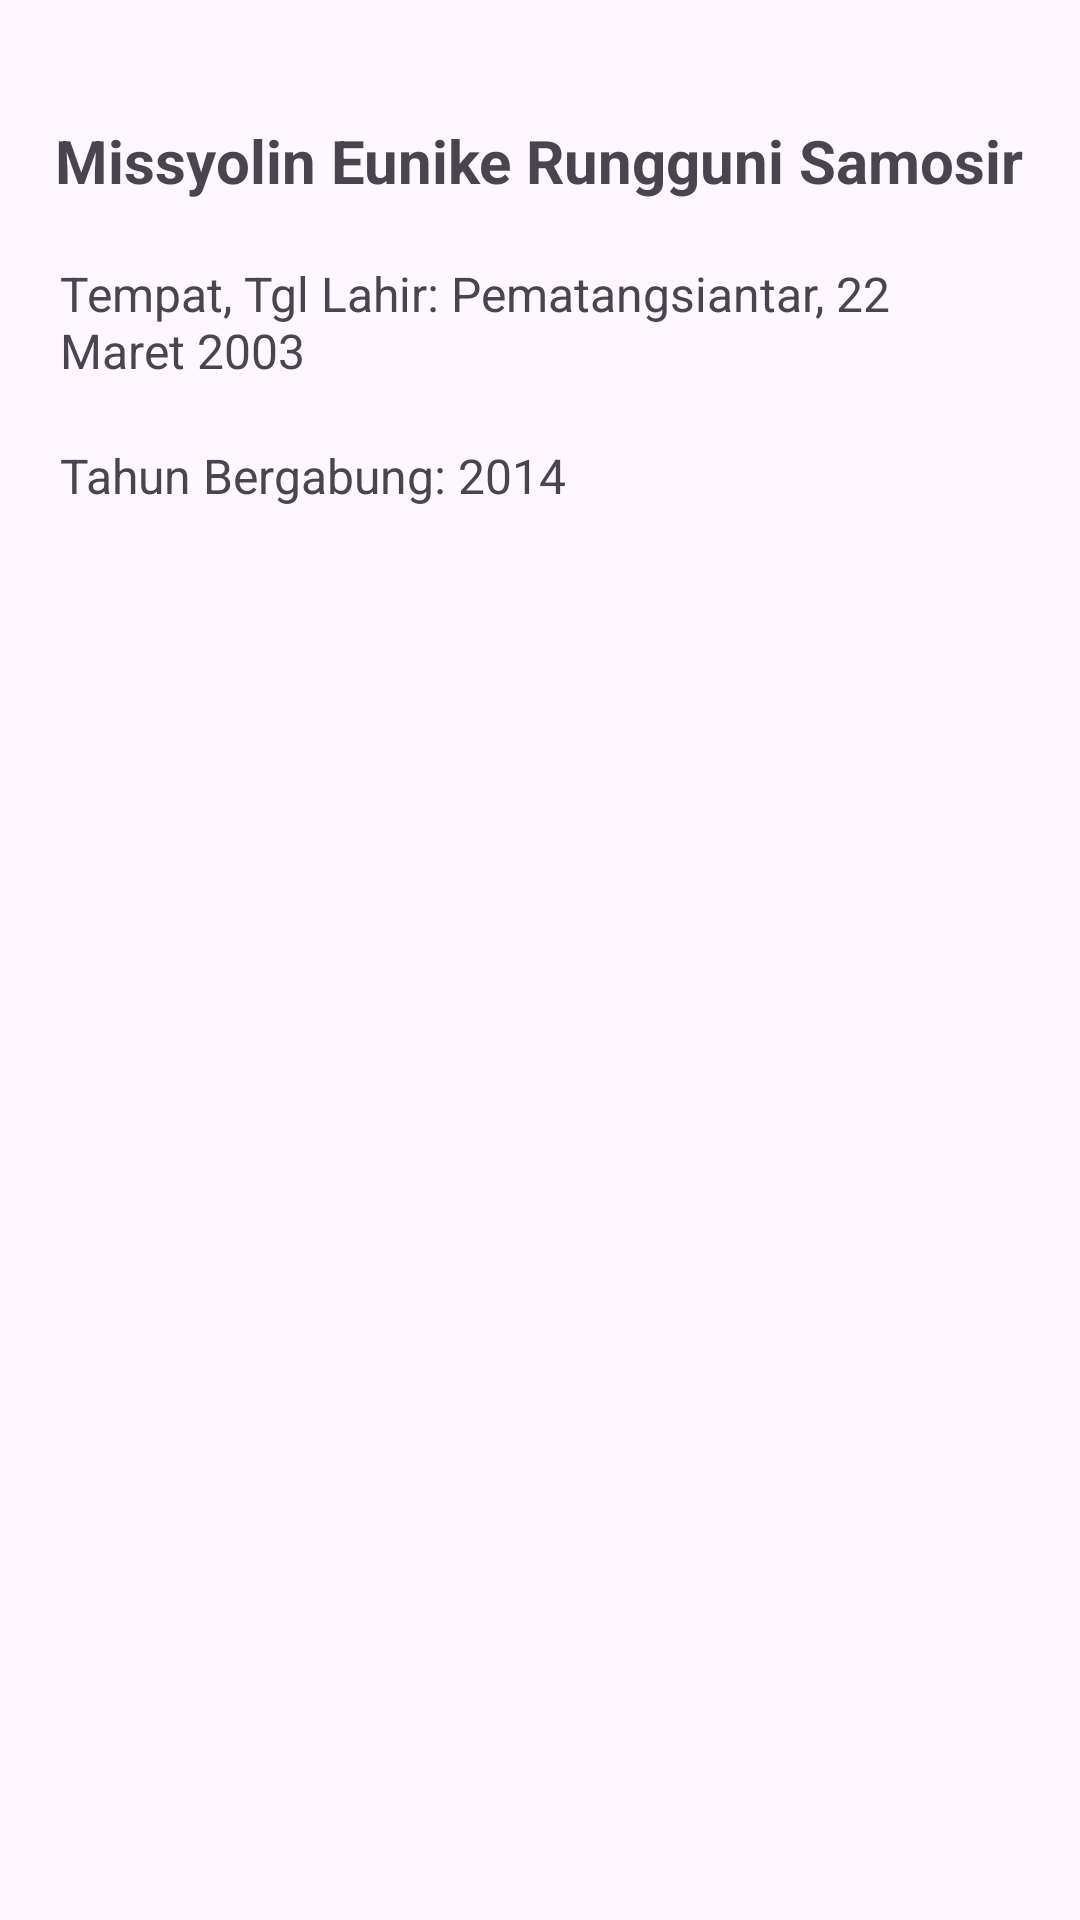

Reconstruct the res/layout file that produces this screen, plus the resources it refers to.
<!-- AndroidManifest.xml: application theme Theme.DinoPedia -->
<!-- res/layout/activity_my_profile.xml -->
<?xml version="1.0" encoding="utf-8"?>
<androidx.constraintlayout.widget.ConstraintLayout xmlns:android="http://schemas.android.com/apk/res/android"
    xmlns:app="http://schemas.android.com/apk/res-auto"
    xmlns:tools="http://schemas.android.com/tools"
    android:layout_width="match_parent"
    android:layout_height="match_parent"
    tools:context=".MyProfile">

    <LinearLayout
        android:layout_width="match_parent"
        android:layout_height="match_parent"
        android:orientation="vertical">

        <ImageView
            android:id="@+id/imageView"
            android:layout_width="wrap_content"
            android:layout_height="wrap_content"
            android:layout_gravity="center"
            android:layout_marginTop="20dp"
            android:foregroundGravity="center_vertical"
            app:srcCompat="@drawable/profile" />

        <TextView
            android:id="@+id/textView"
            android:layout_width="wrap_content"
            android:layout_height="wrap_content"
            android:layout_gravity="center"
            android:layout_marginTop="20dp"
            android:foregroundGravity="center_vertical"
            android:text="Missyolin Eunike Rungguni Samosir"
            android:textSize="20sp"
            android:textStyle="bold" />

        <TextView
            android:id="@+id/textView2"
            android:layout_width="match_parent"
            android:layout_height="wrap_content"
            android:layout_marginStart="20dp"
            android:layout_marginTop="20dp"
            android:layout_marginEnd="20dp"
            android:text="Tempat, Tgl Lahir: Pematangsiantar, 22 Maret 2003"
            android:textSize="16sp" />

        <TextView
            android:id="@+id/textView3"
            android:layout_width="match_parent"
            android:layout_height="wrap_content"
            android:layout_marginStart="20dp"
            android:layout_marginTop="20dp"
            android:layout_marginEnd="20dp"
            android:text="Tahun Bergabung: 2014"
            android:textSize="16sp" />
    </LinearLayout>
</androidx.constraintlayout.widget.ConstraintLayout>
<!-- resources referenced by this layout -->
<resources>
  <style name="Theme.DinoPedia" parent="Base.Theme.DinoPedia" />
  <style name="Base.Theme.DinoPedia" parent="Theme.Material3.DayNight.NoActionBar">
          <item name="colorPrimary">@color/grey</item>
          <item name="colorPrimaryDark">@color/grey</item>
      </style>
</resources>
